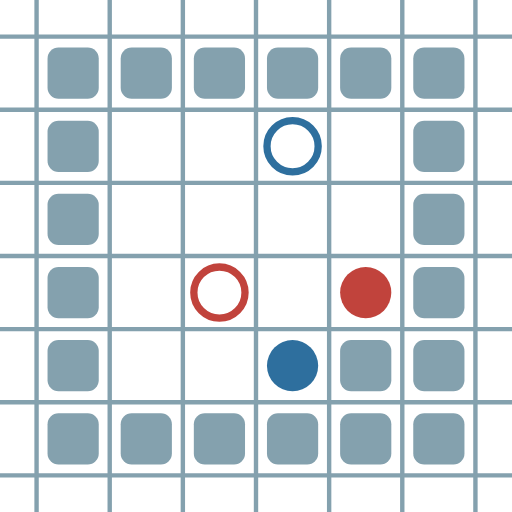
t = 0.00 s
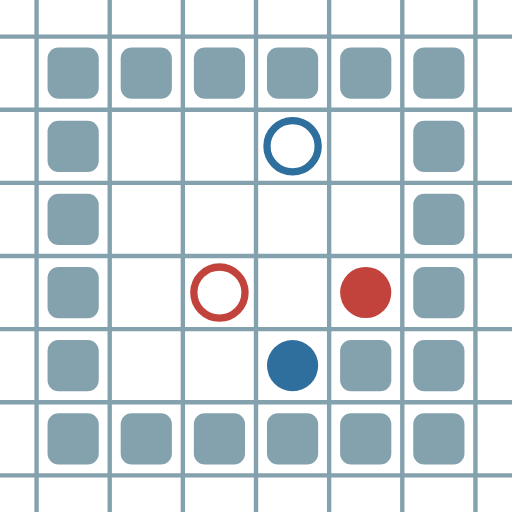
t = 0.79 s
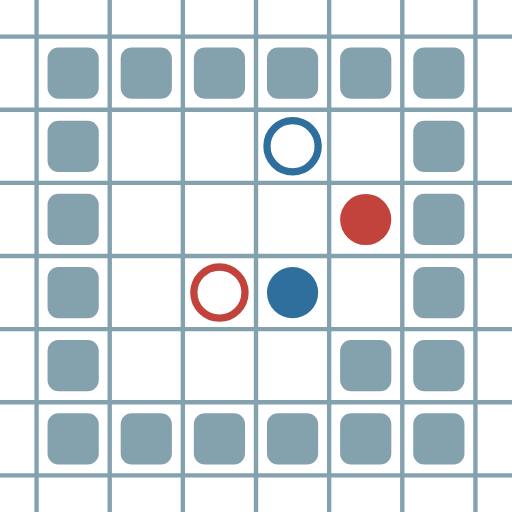
t = 1.59 s
t = 2.38 s: frame unchanged from t = 0.00 s, image omitted
t = 3.17 s: frame unchanged from t = 1.59 s, image omitted
t = 3.97 s: frame unchanged from t = 0.79 s, image omitted

The animated SVG that drew these frames (rendered in a browser with its animation timeline set to each time). Animation: 8 SMIL elements (animate=8); one cycle of 4.76 s, repeats indefinitely.

<?xml version="1.0" encoding="UTF-8"?>
        <svg xmlns="http://www.w3.org/2000/svg" xmlns:xlink="http://www.w3.org/1999/xlink"
             width="70" height="70" viewBox="0 -700 700 700">

<defs>

</defs>

<line stroke="#84A1AE" stroke-width="6.0" x1="-50.0" x2="-50.0" y1="0" y2="-700" />
<line stroke="#84A1AE" stroke-width="6.0" x1="50.0" x2="50.0" y1="0" y2="-700" />
<line stroke="#84A1AE" stroke-width="6.0" x1="150.0" x2="150.0" y1="0" y2="-700" />
<line stroke="#84A1AE" stroke-width="6.0" x1="250.0" x2="250.0" y1="0" y2="-700" />
<line stroke="#84A1AE" stroke-width="6.0" x1="350.0" x2="350.0" y1="0" y2="-700" />
<line stroke="#84A1AE" stroke-width="6.0" x1="450.0" x2="450.0" y1="0" y2="-700" />
<line stroke="#84A1AE" stroke-width="6.0" x1="550.0" x2="550.0" y1="0" y2="-700" />
<line stroke="#84A1AE" stroke-width="6.0" x1="650.0" x2="650.0" y1="0" y2="-700" />
<line stroke="#84A1AE" stroke-width="6.0" x1="0" x2="700" y1="50.0" y2="50.0" />
<line stroke="#84A1AE" stroke-width="6.0" x1="0" x2="700" y1="-50.0" y2="-50.0" />
<line stroke="#84A1AE" stroke-width="6.0" x1="0" x2="700" y1="-150.0" y2="-150.0" />
<line stroke="#84A1AE" stroke-width="6.0" x1="0" x2="700" y1="-250.0" y2="-250.0" />
<line stroke="#84A1AE" stroke-width="6.0" x1="0" x2="700" y1="-350.0" y2="-350.0" />
<line stroke="#84A1AE" stroke-width="6.0" x1="0" x2="700" y1="-450.0" y2="-450.0" />
<line stroke="#84A1AE" stroke-width="6.0" x1="0" x2="700" y1="-550.0" y2="-550.0" />
<line stroke="#84A1AE" stroke-width="6.0" x1="0" x2="700" y1="-650.0" y2="-650.0" />
<rect fill="#84A1AE" height="70" rx="15" width="70" x="65" y="-135" />
<rect fill="#84A1AE" height="70" rx="15" width="70" x="65" y="-235" />
<rect fill="#84A1AE" height="70" rx="15" width="70" x="65" y="-335" />
<rect fill="#84A1AE" height="70" rx="15" width="70" x="65" y="-435" />
<rect fill="#84A1AE" height="70" rx="15" width="70" x="65" y="-535" />
<rect fill="#84A1AE" height="70" rx="15" width="70" x="65" y="-635" />
<rect fill="#84A1AE" height="70" rx="15" width="70" x="165" y="-135" />
<rect fill="#84A1AE" height="70" rx="15" width="70" x="165" y="-635" />
<rect fill="#84A1AE" height="70" rx="15" width="70" x="265" y="-135" />
<rect fill="#84A1AE" height="70" rx="15" width="70" x="265" y="-635" />
<rect fill="#84A1AE" height="70" rx="15" width="70" x="365" y="-135" />
<rect fill="#84A1AE" height="70" rx="15" width="70" x="365" y="-635" />
<rect fill="#84A1AE" height="70" rx="15" width="70" x="465" y="-135" />
<rect fill="#84A1AE" height="70" rx="15" width="70" x="465" y="-235" />
<rect fill="#84A1AE" height="70" rx="15" width="70" x="465" y="-635" />
<rect fill="#84A1AE" height="70" rx="15" width="70" x="565" y="-135" />
<rect fill="#84A1AE" height="70" rx="15" width="70" x="565" y="-235" />
<rect fill="#84A1AE" height="70" rx="15" width="70" x="565" y="-335" />
<rect fill="#84A1AE" height="70" rx="15" width="70" x="565" y="-435" />
<rect fill="#84A1AE" height="70" rx="15" width="70" x="565" y="-535" />
<rect fill="#84A1AE" height="70" rx="15" width="70" x="565" y="-635" />
<circle cx="500" cy="-300" fill="#c1433c" r="35"> <animate attributeName="cy" dur="4.760000000000001s" keyTimes="0.0;0.0555555556;0.1111111111;0.1666666667;0.2222222222;0.2777777778;0.3333333333;0.3888888889;0.4444444444;0.5;0.5555555556;0.6111111111;0.6666666667;0.7222222222;0.7777777778;0.8333333333;0.8888888889;0.9444444444;1.0" repeatCount="indefinite" values="-300;-300;-400;-300;-400;-300;-400;-300;-400;-300;-400;-300;-400;-300;-400;-300;-400;-300;-300"/>
<animate attributeName="cx" dur="4.760000000000001s" keyTimes="0.0;0.0555555556;1.0" repeatCount="indefinite" values="500;500;500"/>
<animate attributeName="visibility" dur="4.760000000000001s" keyTimes="0.0;0.0555555556;1.0" repeatCount="indefinite" values="visible;visible;visible"/> </circle>
<circle cx="400" cy="-200" fill="#2e6f9e" r="35"> <animate attributeName="cy" dur="4.760000000000001s" keyTimes="0.0;0.0555555556;0.1111111111;0.1666666667;0.2222222222;0.2777777778;0.3333333333;0.3888888889;0.4444444444;0.5;0.5555555556;0.6111111111;0.6666666667;0.7222222222;0.7777777778;0.8333333333;0.8888888889;0.9444444444;1.0" repeatCount="indefinite" values="-200;-200;-300;-200;-300;-200;-300;-200;-300;-200;-300;-200;-300;-200;-300;-200;-300;-200;-200"/>
<animate attributeName="cx" dur="4.760000000000001s" keyTimes="0.0;0.0555555556;1.0" repeatCount="indefinite" values="400;400;400"/>
<animate attributeName="visibility" dur="4.760000000000001s" keyTimes="0.0;0.0555555556;1.0" repeatCount="indefinite" values="visible;visible;visible"/> </circle>
<circle cx="300" cy="-300" fill="none" r="35" stroke="#c1433c" stroke-width="10"> <animate attributeName="visibility" dur="4.760000000000001s" keyTimes="0.0;0.0555555556;1.0" repeatCount="indefinite" values="visible;visible;visible"/> </circle>
<circle cx="400" cy="-500" fill="none" r="35" stroke="#2e6f9e" stroke-width="10"> <animate attributeName="visibility" dur="4.760000000000001s" keyTimes="0.0;0.0555555556;1.0" repeatCount="indefinite" values="visible;visible;visible"/> </circle>
</svg>
